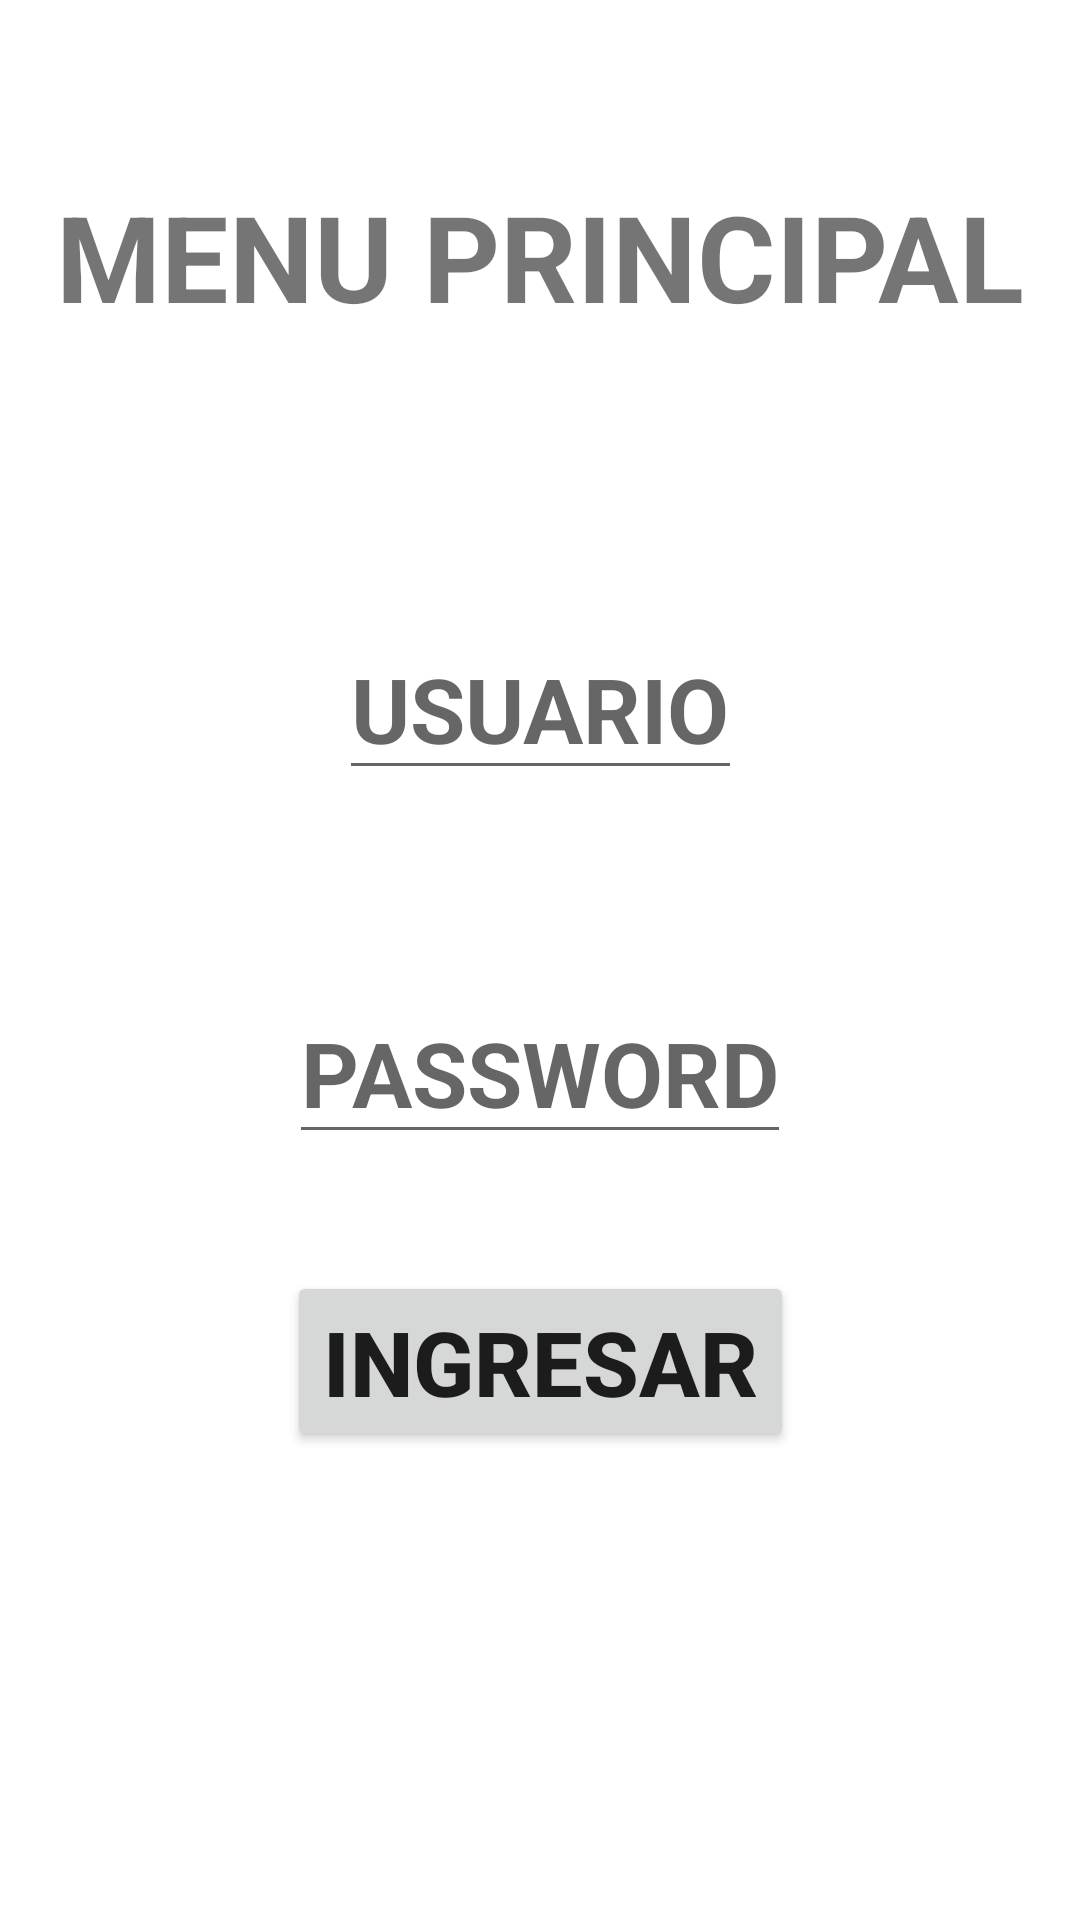

The Android layout XML behind this screen, and the referenced resources:
<!-- AndroidManifest.xml: application theme Theme.KevinPerez -->
<!-- res/layout/activity_main.xml -->
<?xml version="1.0" encoding="utf-8"?>
<androidx.constraintlayout.widget.ConstraintLayout xmlns:android="http://schemas.android.com/apk/res/android"
    xmlns:app="http://schemas.android.com/apk/res-auto"
    xmlns:tools="http://schemas.android.com/tools"
    android:layout_width="match_parent"
    android:layout_height="match_parent"
    tools:context=".MainActivity">

<TextView
    android:id="@+id/tvMensaje"
    android:layout_width="wrap_content"
    android:layout_height="wrap_content"
    android:text="@string/menu"
    android:textAlignment="center"
    android:textSize="40sp"
    android:textStyle="bold"
    app:layout_constraintTop_toTopOf="parent"
    app:layout_constraintEnd_toEndOf="parent"
    app:layout_constraintStart_toStartOf="parent"
    app:layout_constraintBottom_toBottomOf="parent"
    app:layout_constraintVertical_bias="0.1"
    />

    <EditText
        android:id="@+id/etID"
        android:layout_width="wrap_content"
        android:layout_height="wrap_content"
        android:hint="@string/id"
        android:textSize="30sp"
        android:singleLine="true"
        android:textStyle="bold"
        app:layout_constraintTop_toBottomOf="@+id/tvMensaje"
        app:layout_constraintRight_toRightOf="parent"
        app:layout_constraintLeft_toLeftOf="parent"
        android:textAlignment="center"
        app:layout_constraintBottom_toBottomOf="parent"
        app:layout_constraintVertical_bias="0.2"
        />
    <EditText
        android:id="@+id/etPW"
        android:layout_width="wrap_content"
        android:layout_height="wrap_content"
        android:hint="@string/pw"
        android:textSize="30sp"
        android:singleLine="true"
        android:textStyle="bold"
        app:layout_constraintTop_toBottomOf="@+id/etID"
        app:layout_constraintRight_toRightOf="parent"
        app:layout_constraintLeft_toLeftOf="parent"
        android:textAlignment="center"
        app:layout_constraintBottom_toBottomOf="parent"
        app:layout_constraintVertical_bias="0.2"
        android:inputType="textPassword"
        />
    <Button
        android:id="@+id/btnIngresar"
        android:layout_width="wrap_content"
        android:layout_height="wrap_content"
        android:text="@string/ingresar"
        android:textSize="30sp"
        android:textAlignment="center"
        android:textStyle="bold"
        app:layout_constraintTop_toBottomOf="@+id/etPW"
        app:layout_constraintRight_toRightOf="parent"
        app:layout_constraintLeft_toLeftOf="parent"
        app:layout_constraintBottom_toBottomOf="parent"
        app:layout_constraintVertical_bias="0.2"
        />


</androidx.constraintlayout.widget.ConstraintLayout>
<!-- resources referenced by this layout -->
<resources>
  <string name="id">USUARIO</string>
  <string name="ingresar">Ingresar</string>
  <string name="menu">MENU PRINCIPAL</string>
  <string name="pw">PASSWORD</string>
  <style name="Theme.KevinPerez" parent="Theme.MaterialComponents.DayNight.DarkActionBar">
          
          <item name="colorPrimary">@color/purple_500</item>
          <item name="colorPrimaryVariant">@color/purple_700</item>
          <item name="colorOnPrimary">@color/white</item>
          
          <item name="colorSecondary">@color/teal_200</item>
          <item name="colorSecondaryVariant">@color/teal_700</item>
          <item name="colorOnSecondary">@color/black</item>
          
          <item name="android:statusBarColor" tools:targetApi="l">?attr/colorPrimaryVariant</item>
          
      </style>
  <!-- not gathered from this repository: default colours our renderer supplied (Android Studio template values) -->
  <color name="purple_500">#FF6200EE</color>
  <color name="purple_700">#FF3700B3</color>
  <color name="teal_200">#FF03DAC5</color>
  <color name="teal_700">#FF018786</color>
  <color name="black">#FF000000</color>
  <color name="white">#FFFFFFFF</color>
</resources>
